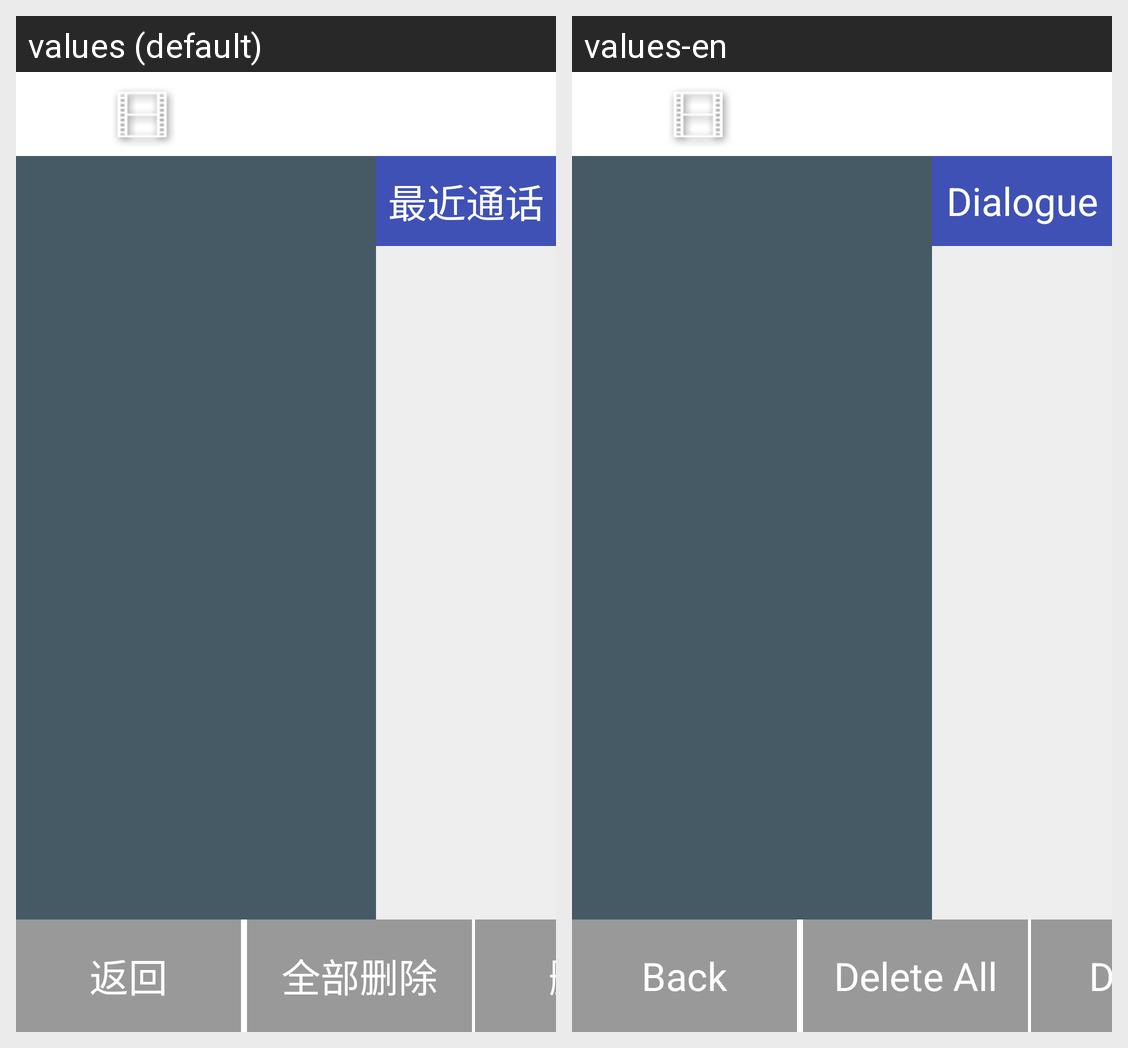

Translations of the strings shown on this Android screen, per locale in the grid:
Android screen res/layout/activity_leave_message.xml rendered under 2 locales, left to right: values (default), values-en. Device: Nexus 5 (rendered at 1080×1920; each locale shown at half size, 540×960, under a caption strip naming it); theme myTheme.
Strings drawn on this screen, with the default value and each locale's value (text and hints the layout hard-codes, and strings that could not be matched under every locale, appear in the picture but are not listed):

text_recently_record
  values: 最近通话
  values-en: Dialogue

back
  values: 返回
  values-en: Back

text_delete_all
  values: 全部删除
  values-en: Delete All

delete
  values: 删除
  values-en: Delete
